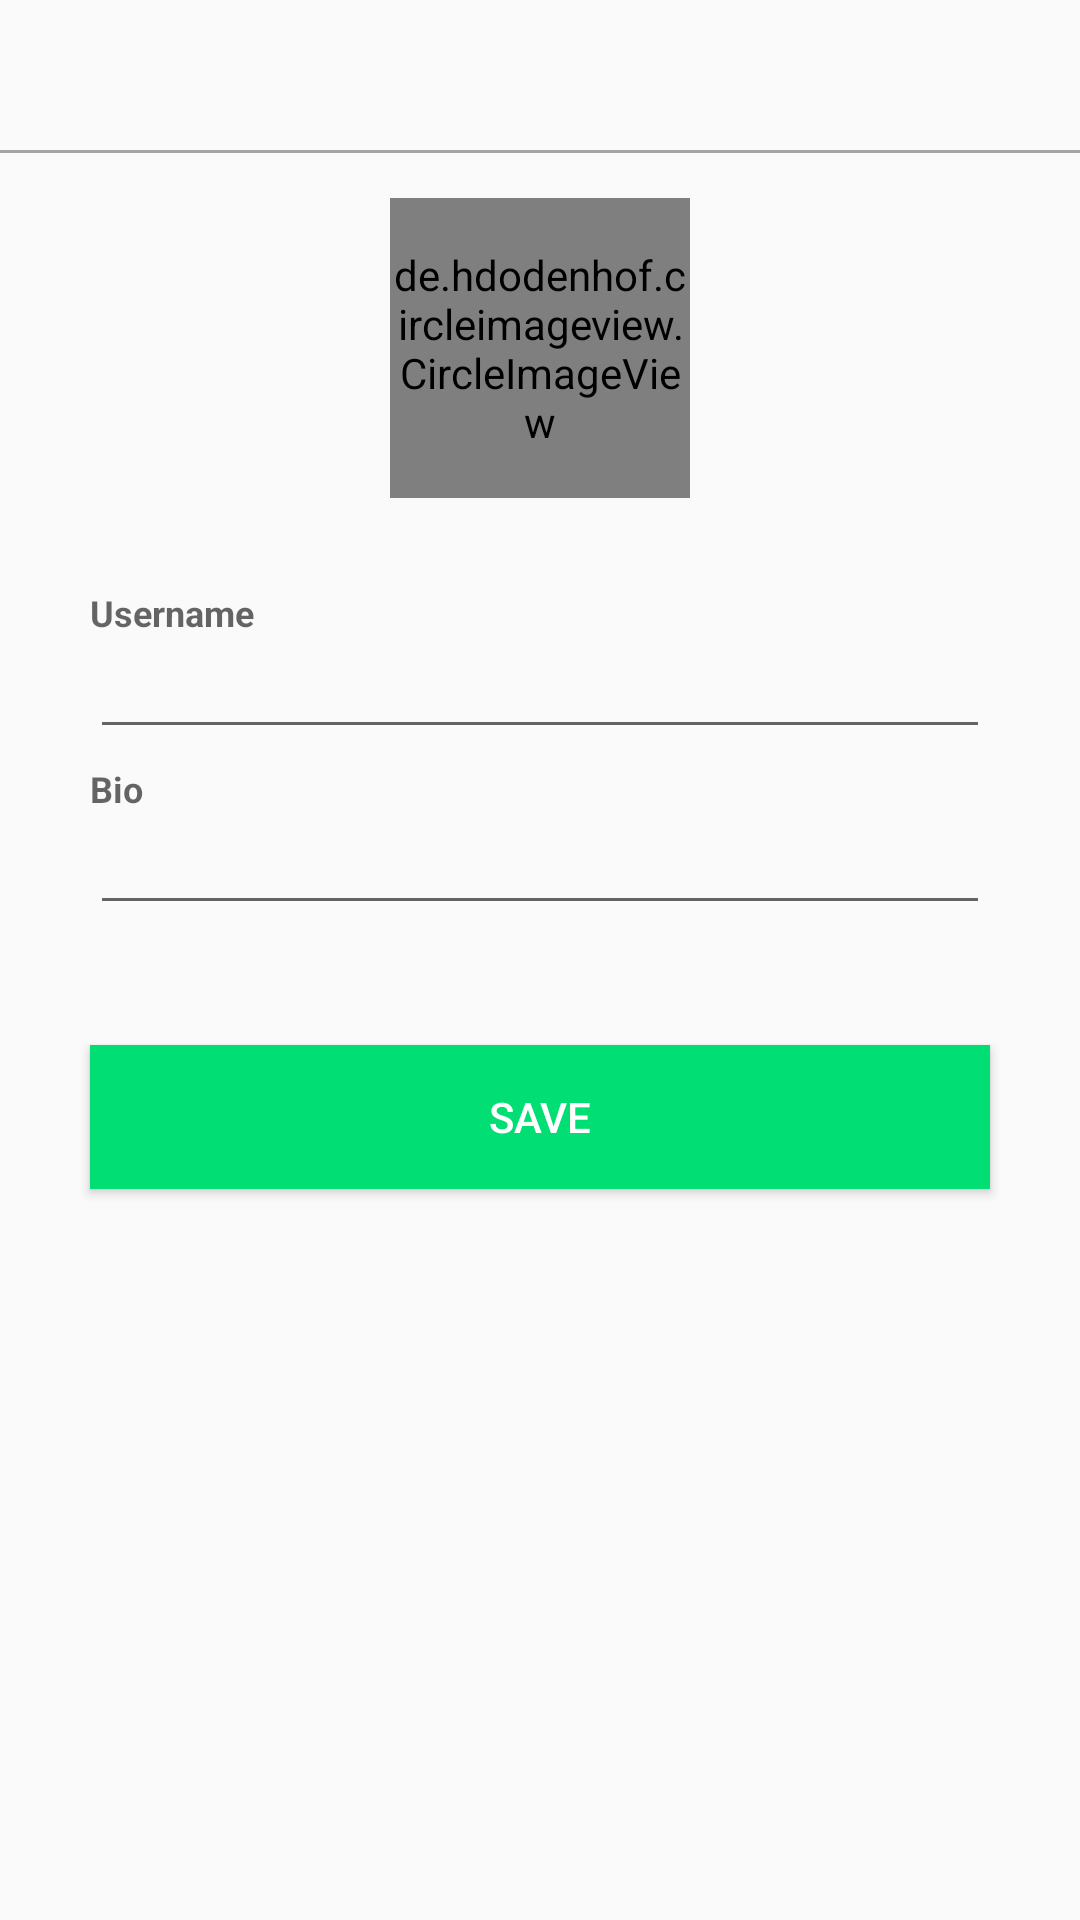

Reconstruct the res/layout file that produces this screen, plus the resources it refers to.
<!-- AndroidManifest.xml: application theme Theme.AppCompat.Light.NoActionBar -->
<!-- res/layout/activity_edit_profile.xml -->
<?xml version="1.0" encoding="utf-8"?>
<RelativeLayout xmlns:android="http://schemas.android.com/apk/res/android"
    xmlns:app="http://schemas.android.com/apk/res-auto"
    xmlns:tools="http://schemas.android.com/tools"
    android:layout_width="match_parent"
    android:layout_height="match_parent"
    tools:context=".Activity.EditProfileActivity">

    <RelativeLayout
        android:id="@+id/edit_profile_layout"
        android:layout_width="match_parent"
        android:layout_height="wrap_content">


        <ImageButton
            android:id="@+id/edit_profile_close_button"
            android:layout_alignParentRight="true"
            android:layout_width="40dp"
            android:layout_height="30dp"
            android:layout_margin="10dp"
            android:background="@android:color/transparent"
            app:srcCompat="@drawable/close_24dp"
            />

        <View
            android:id="@+id/edit_profile_line"
            android:layout_width="wrap_content"
            android:layout_below="@id/edit_profile_close_button"
            android:layout_height="1dp"
            android:background="#A4A4A4" />
    </RelativeLayout>

    <RelativeLayout
        android:id="@+id/edit_profile_content"
        android:layout_below="@+id/edit_profile_layout"
        android:layout_width="match_parent"
        android:layout_height="match_parent">

        <de.hdodenhof.circleimageview.CircleImageView
            android:id="@+id/profile_edit_image"
            android:layout_width="100dp"
            android:layout_height="100dp"
            android:layout_centerHorizontal="true"
            android:layout_marginTop="15dp"
            android:src="@drawable/defaultavatar"/>



        <TextView
            android:id="@+id/user_name_headline"
            android:layout_width="wrap_content"
            android:layout_height="wrap_content"
            android:layout_marginLeft="30dp"
            android:textStyle="bold"
            android:layout_marginTop="30dp"
            android:layout_below="@id/profile_edit_image"
            style="@style/TextAppearance.AppCompat.Caption"
            android:text="Username"/>

        <EditText
            android:id="@+id/username_edit_edittext"
            android:layout_width="300dp"
            android:layout_height="wrap_content"
            android:textSize="15sp"
            android:layout_centerHorizontal="true"
            android:layout_below="@id/user_name_headline"
            />

        <TextView
            android:id="@+id/bio_headline"
            android:layout_width="wrap_content"
            android:layout_height="wrap_content"
            android:layout_marginLeft="30dp"
            android:layout_marginTop="5dp"
            android:textStyle="bold"
            android:layout_below="@id/username_edit_edittext"
            style="@style/TextAppearance.AppCompat.Caption"
            android:text="Bio"/>

        <EditText
            android:id="@+id/bio_edittext"
            android:layout_width="300dp"
            android:layout_height="wrap_content"
            android:layout_centerHorizontal="true"
            android:textSize="15sp"
            android:layout_below="@id/bio_headline" />

        <Button
            android:layout_marginTop="40dp"
            android:layout_below="@id/bio_edittext"
            android:layout_width="300dp"
            android:layout_height="wrap_content"
            android:layout_centerHorizontal="true"
            android:background="@color/successGreen"
            android:textColor="@android:color/white"
            android:text="SAVE"/>




    </RelativeLayout>



</RelativeLayout>
<!-- resources referenced by this layout -->
<resources>
  <color name="successGreen">#01DF74</color>
</resources>
